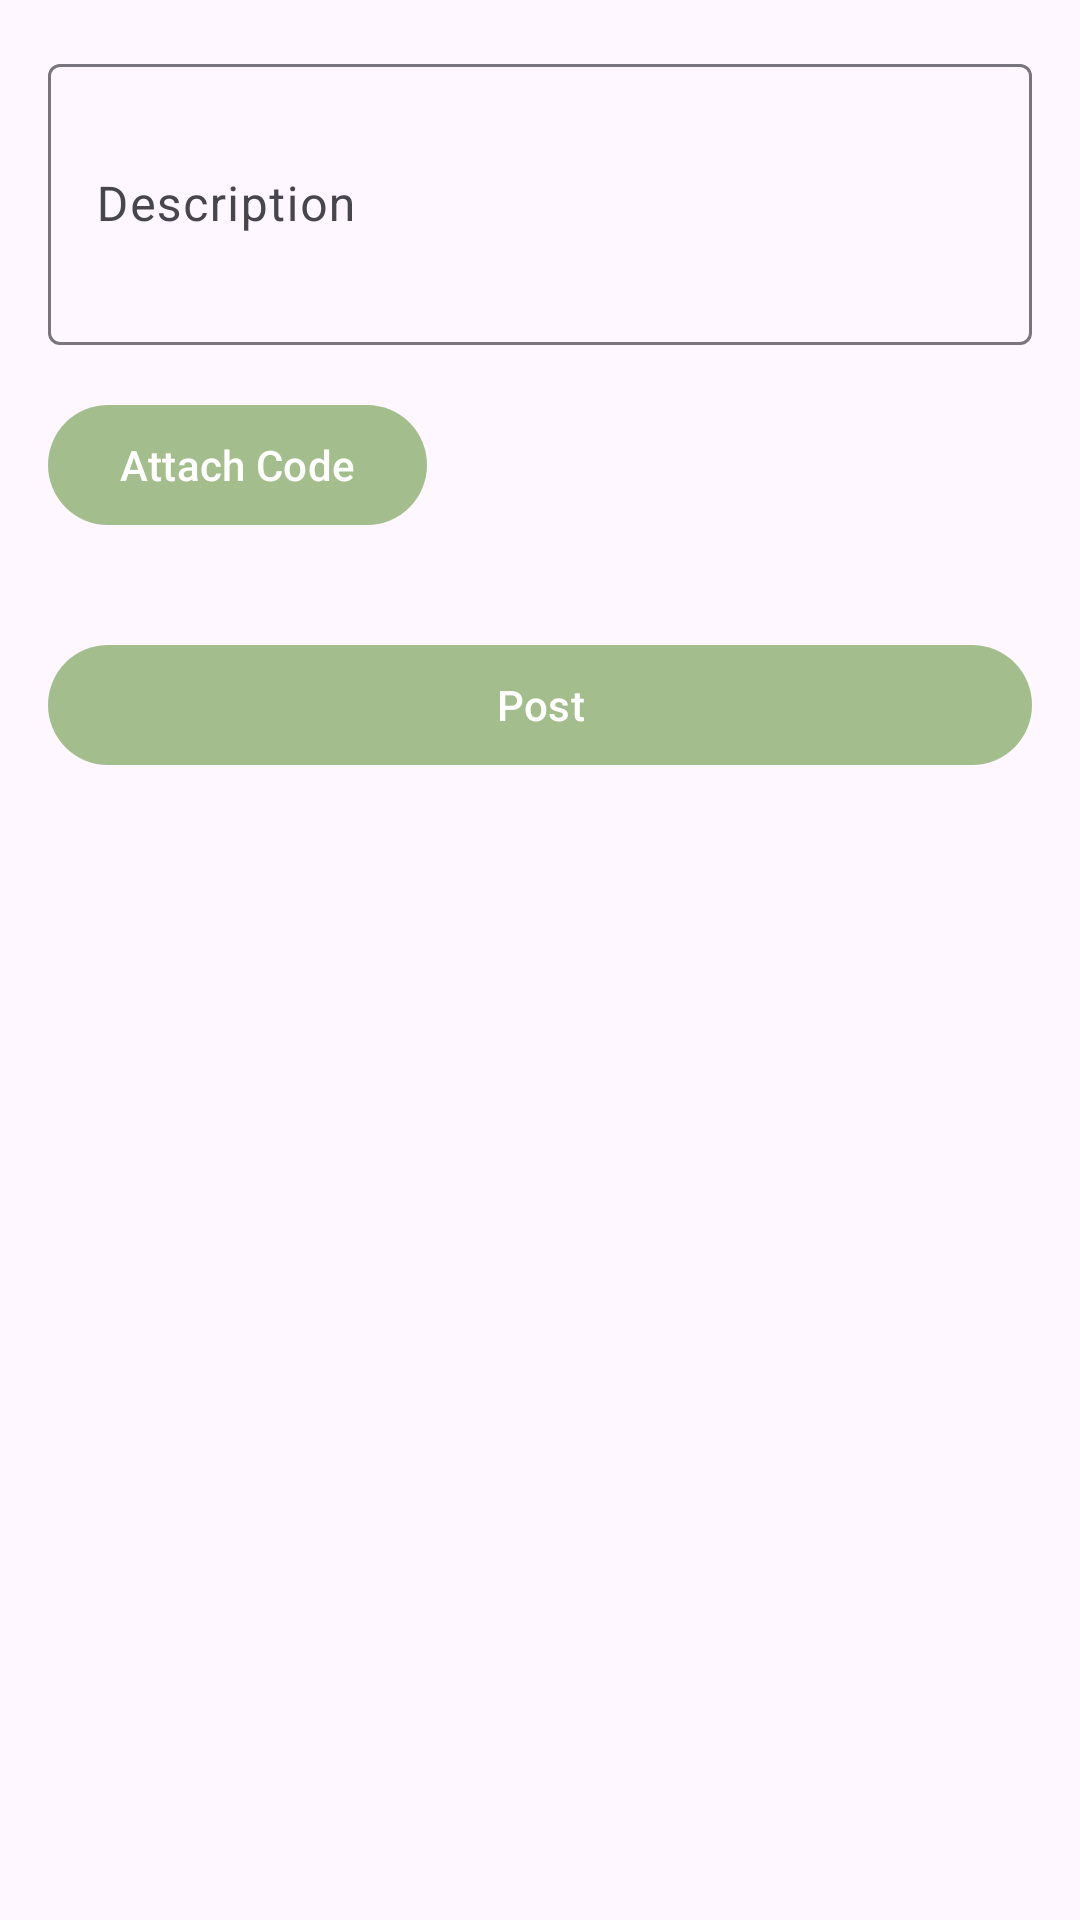

Layout XML and referenced resources for this Android screen:
<!-- AndroidManifest.xml: application theme Theme.FinalProject -->
<!-- res/layout/fragment_create_post.xml -->
<?xml version="1.0" encoding="utf-8"?>
<LinearLayout xmlns:android="http://schemas.android.com/apk/res/android"
    xmlns:app="http://schemas.android.com/apk/res-auto"
    android:layout_width="match_parent"
    android:layout_height="match_parent"
    android:orientation="vertical"
    android:padding="16dp">

    <com.google.android.material.textfield.TextInputLayout
        android:layout_width="match_parent"
        android:layout_height="wrap_content"
        android:layout_marginBottom="16dp"
        android:hint="Description">

        <com.google.android.material.textfield.TextInputEditText
            android:id="@+id/postDescriptionInput"
            android:layout_width="match_parent"
            android:layout_height="wrap_content"
            android:inputType="textMultiLine"
            android:minLines="3" />

    </com.google.android.material.textfield.TextInputLayout>

    <com.google.android.material.button.MaterialButton
        android:id="@+id/attachCodeButton"
        android:layout_width="wrap_content"
        android:layout_height="wrap_content"
        android:layout_marginBottom="16dp"
        android:text="Attach Code" />

    <WebView
        android:id="@+id/code_editor"
        android:layout_width="match_parent"
        android:layout_height="0dp"
        android:layout_weight="1"
        android:visibility="gone" />

    <com.google.android.material.button.MaterialButton
        android:id="@+id/postButton"
        android:layout_width="match_parent"
        android:layout_height="wrap_content"
        android:layout_marginTop="16dp"
        android:text="Post" />

</LinearLayout>
<!-- resources referenced by this layout -->
<resources>
  <style name="Theme.FinalProject" parent="Base.Theme.FinalProject" />
  <style name="Base.Theme.FinalProject" parent="Theme.Material3.DayNight.NoActionBar">
          <item name="android:statusBarColor">@color/transparent</item>
          <item name="android:windowLightStatusBar">true</item>
          <item name="android:fitsSystemWindows">false</item>
          <item name="android:windowTranslucentStatus">true</item>
          <item name="colorPrimary">@color/pale_mint</item>
          <item name="colorSecondary">@color/baby_blue</item>
          <item name="backgroundColor">@color/light_cream</item>
          <item name="android:textColor">@color/charcoal</item>
          <item name="hintTextColor">@color/baby_blue</item>
      </style>
  <color name="transparent">#00000000</color>
  <color name="pale_mint">#A3BE8C</color>
  <color name="baby_blue">#88C0D0</color>
  <color name="light_cream">#ECEFF4</color>
  <color name="charcoal">#3B4252</color>
</resources>
